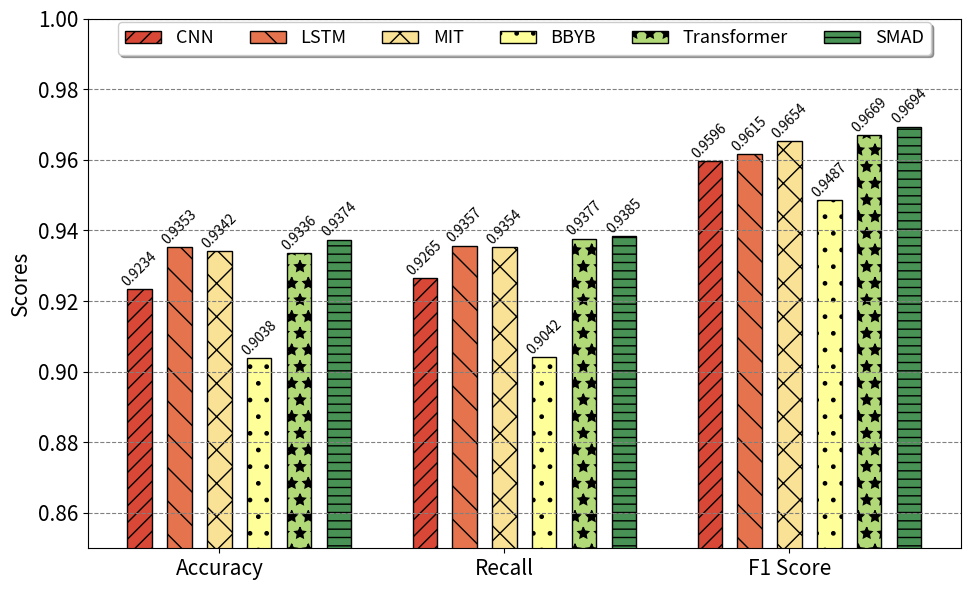

Source code (Python):
import matplotlib.pyplot as plt
import numpy as np

# Data
categories = ['Accuracy', 'Recall', 'F1 Score']
cnn_scores = [0.9234, 0.9265, 0.9596]
lstm_scores = [0.9353, 0.9357, 0.9615]
mit_scores = [0.9342, 0.9354, 0.9654]
bbyb_scores = [0.9038, 0.9042, 0.9487]
transformer_scores = [0.9336, 0.9377, 0.9669]
smad_scores = [0.9374, 0.9385, 0.9694]

# Bar positions
x = np.arange(len(categories))
width = 0.085  # Width of the bars
spacing = 0.055  # Space between bars

# Create the plot
fig, ax = plt.subplots(figsize=(10, 6))

# Plot bars for each category with different patterns and distinct colors
bars1 = ax.bar(x - 2*(width + spacing), cnn_scores, width, label='CNN', color='#D94736', edgecolor='black', hatch='//')
bars2 = ax.bar(x - (width + spacing), lstm_scores, width, label='LSTM', color='#E5744E', edgecolor='black', hatch='\\')
bars3 = ax.bar(x, mit_scores, width, label='MIT', color='#F9E295', edgecolor='black', hatch='X')
bars4 = ax.bar(x + (width + spacing), bbyb_scores, width, label='BBYB', color='#FFFF99', edgecolor='black', hatch='.')
bars5 = ax.bar(x + 2*(width + spacing), transformer_scores, width, label='Transformer', color='#B2D977', edgecolor='black', hatch='*')
bars6 = ax.bar(x + 3*(width + spacing), smad_scores, width, label='SMAD', color='#479254', edgecolor='black', hatch='--')

# Add labels and title with larger font sizes
ax.set_ylabel('Scores', fontsize=15)
# ax.set_title('Comparison of Models', fontsize=16)

# Adjust the x-axis and y-axis tick label sizes
ax.set_xticks(x)
ax.set_xticklabels(categories, fontsize=15)
ax.tick_params(axis='y', labelsize=15)

# Adjust the y-axis to start from 0.85
ax.set_ylim(0.85, 1.0)

# Adjust the legend to be horizontal at the top and move it downward
ax.legend(ncol=6, loc='upper center', bbox_to_anchor=(0.5, 1.01), fancybox=True, shadow=True, fontsize=13)

# Add score values on top of bars
for bars in [bars1, bars2, bars3, bars4, bars5, bars6]:
    for bar in bars:
        yval = bar.get_height()
        ax.text(bar.get_x() + bar.get_width() / 2, yval, f'{yval:.4f}', ha='center', va='bottom', fontsize=10,rotation=45)
plt.grid(axis='y', linestyle='--', color='gray')


# Show the plot
plt.tight_layout()
plt.savefig('200w_1比3_lb_org_bin_lb.pdf', format='pdf')

plt.show()
